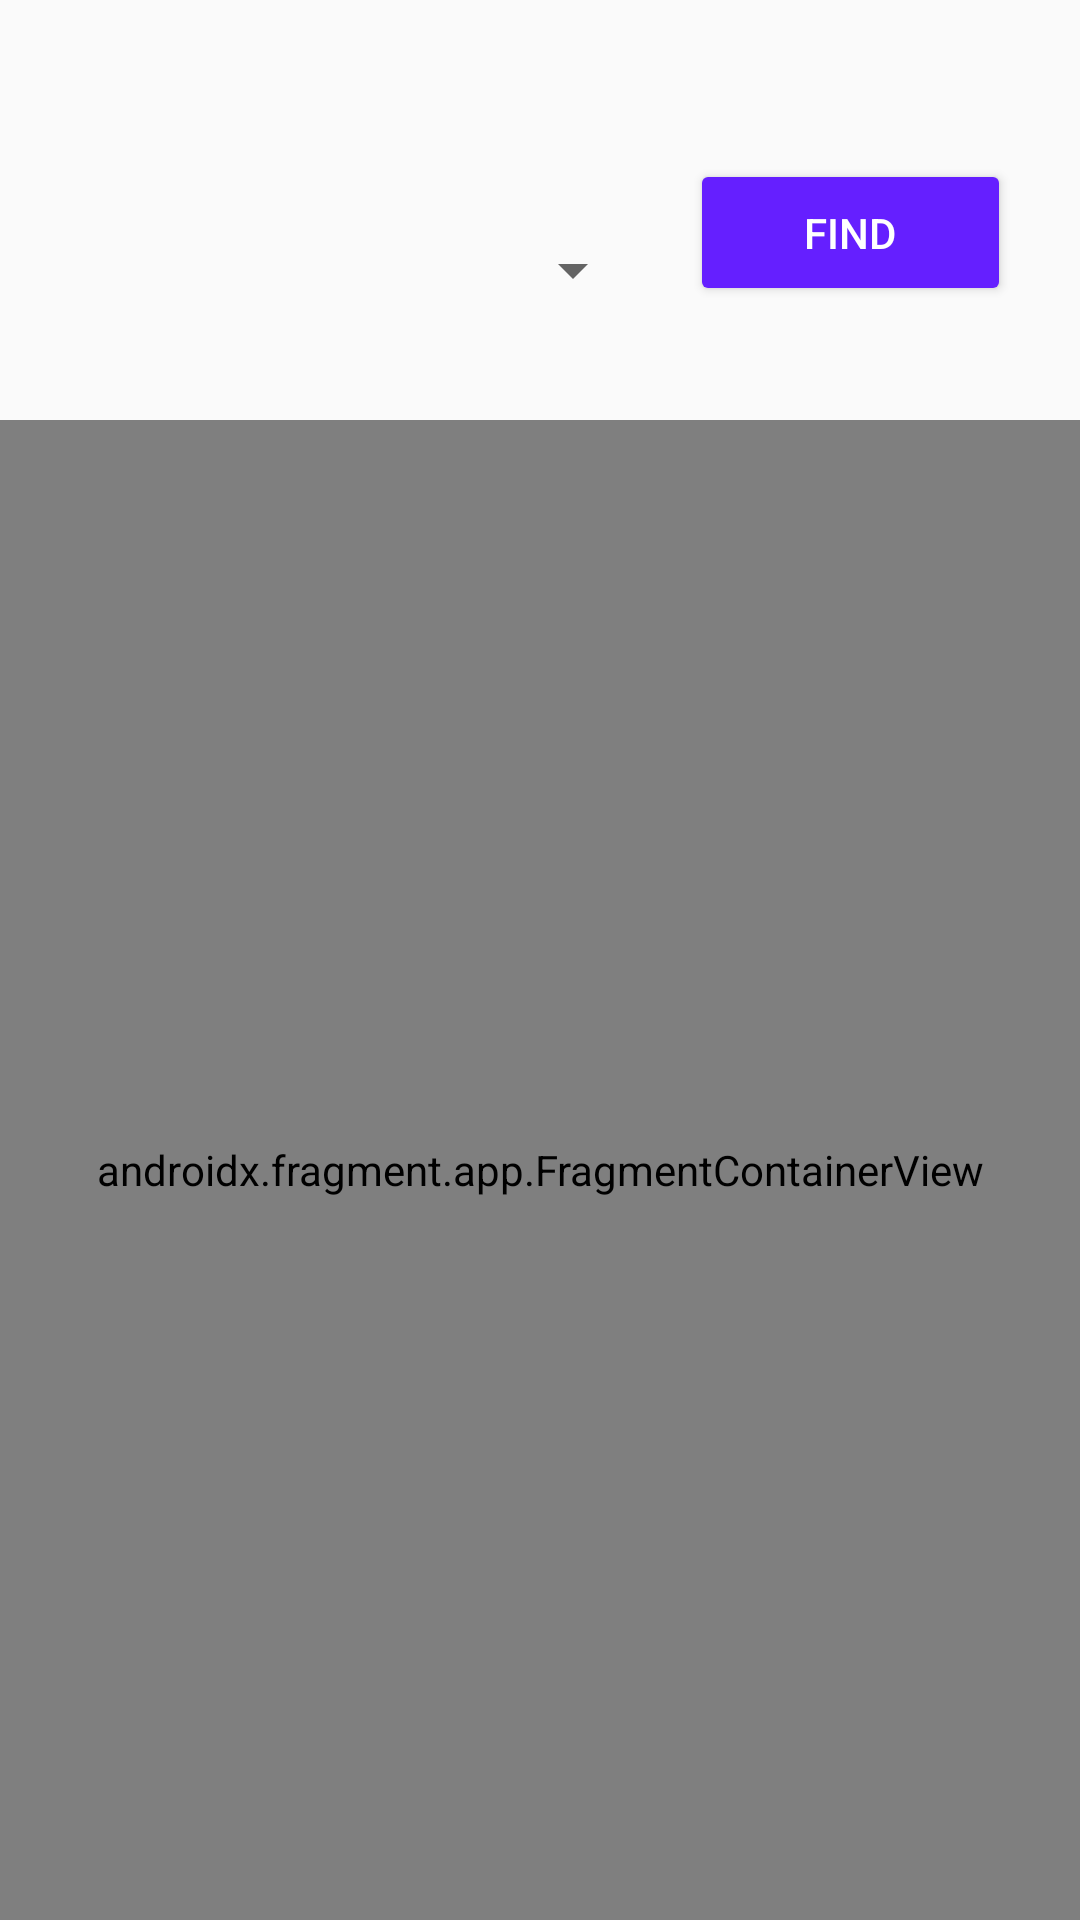

This screen was rendered from an Android layout file. Write that file and the resources it references.
<!-- AndroidManifest.xml: application theme AppTheme -->
<!-- res/layout/activity_maps.xml -->
<?xml version="1.0" encoding="utf-8" ?>
<LinearLayout
    xmlns:android="http://schemas.android.com/apk/res/android"
    xmlns:tools="http://schemas.android.com/tools"
    xmlns:app="http://schemas.android.com/apk/res-auto"
    android:id="@+id/map"
    android:layout_width="match_parent"
    android:layout_height="match_parent"
    android:orientation="vertical"
    tools:context=".MapsMarkerActivity">

    <ImageButton
        android:id="@+id/HomeButton"
        android:layout_width="20dp"
        android:layout_height="20dp"
        android:layout_marginHorizontal="10dp"
        android:layout_marginVertical="10dp"
        android:background="@drawable/ic_baseline_home_24"
        android:onClick="onClickCancel"
        android:padding="20dp" />

    <LinearLayout
        android:layout_width="match_parent"
        android:layout_height="100dp"
        android:orientation="horizontal"
        android:padding="8dp">

        <Spinner
            android:id="@+id/sp_type"
            android:layout_width="0dp"
            android:layout_height="match_parent"
            android:layout_weight="1" />

        <Button
            android:id="@+id/bt_find"
            android:layout_width="107dp"
            android:layout_height="wrap_content"
            android:layout_marginStart="15dp"
            android:layout_marginTop="5dp"
            android:layout_marginEnd="15dp"
            android:backgroundTint="#651FFF"
            android:padding="15dp"
            android:text="@string/find"
            android:textColor="#FFFFFF" />

    </LinearLayout>

    <androidx.fragment.app.FragmentContainerView
        android:layout_width="match_parent"
        android:layout_height="match_parent"
        android:id="@+id/google_map"
        android:name="com.google.android.gms.maps.SupportMapFragment"/>
</LinearLayout>
<!-- resources referenced by this layout -->
<resources>
  <string name="find">Find</string>
  <style name="AppTheme" parent="Theme.AppCompat.DayNight.NoActionBar">
          <item name="colorPrimary">@color/purple_700</item>
          <item name="colorPrimaryDark">@color/design_default_color_primary_dark</item>
          <item name="colorAccent">@color/design_default_color_secondary</item>
          <item name="android:textColor">#000000</item>
      </style>
  <color name="purple_700">#FF3700B3</color>
</resources>
